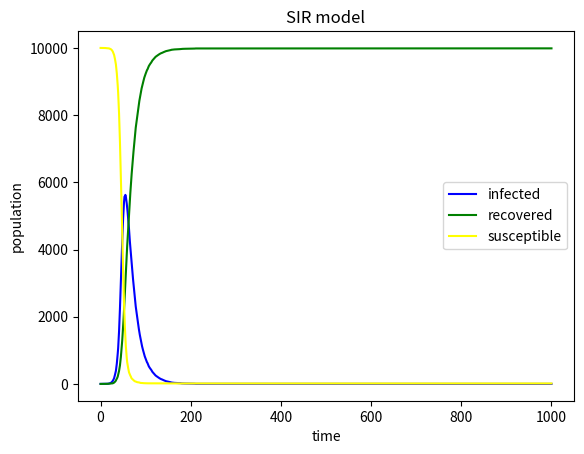

Source code (Python):
# import necessary libraries
import numpy as np
import matplotlib.pyplot as plt
#define a variables called susceptible of Susceptible population
susceptible=9999
#define a variables called infected of infected population
infected=1
#define a variables called recovered of recovered population
recovered=0
#define a variables called N of total population
N=10000
#define beta and gamma
beta=0.3
gamma=0.05
#create three lists for bar plots
infectedlist=[1]
recoveredlist=[0]
susceptiblelist=[9999]
#loop over 1000 time points
for i in range(0,1000):
   #think of a situation that nobody is injected
   if infected>0 and susceptible>0:
      #caculate the probability of injected people
      a=np.random.choice(range(2),susceptible,p=[(1-beta*(infected/N)),beta*(infected/N)]).sum()
      #caculate the probability of recovered people
      b=np.random.choice(range(2),infected,p=[(1-gamma),gamma]).sum()
   else:
      b=0
      a=0
   infected=infected-b+a
   recovered=recovered+b
   susceptible=N-infected-recovered
   #record the infected, recovered and susceptible population at each time point
   infectedlist.append(infected)
   recoveredlist.append(recovered)
   susceptiblelist.append(susceptible)
xlabel=range(0,1001)
plt.plot(xlabel,infectedlist,color='blue',label="infected")
plt.plot(xlabel,recoveredlist,color='green',label="recovered")
plt.plot(xlabel,susceptiblelist,color='yellow',label="susceptible")
plt.xlabel("time")
plt.ylabel("population")
plt.title("SIR model")
plt.legend()
plt.show()